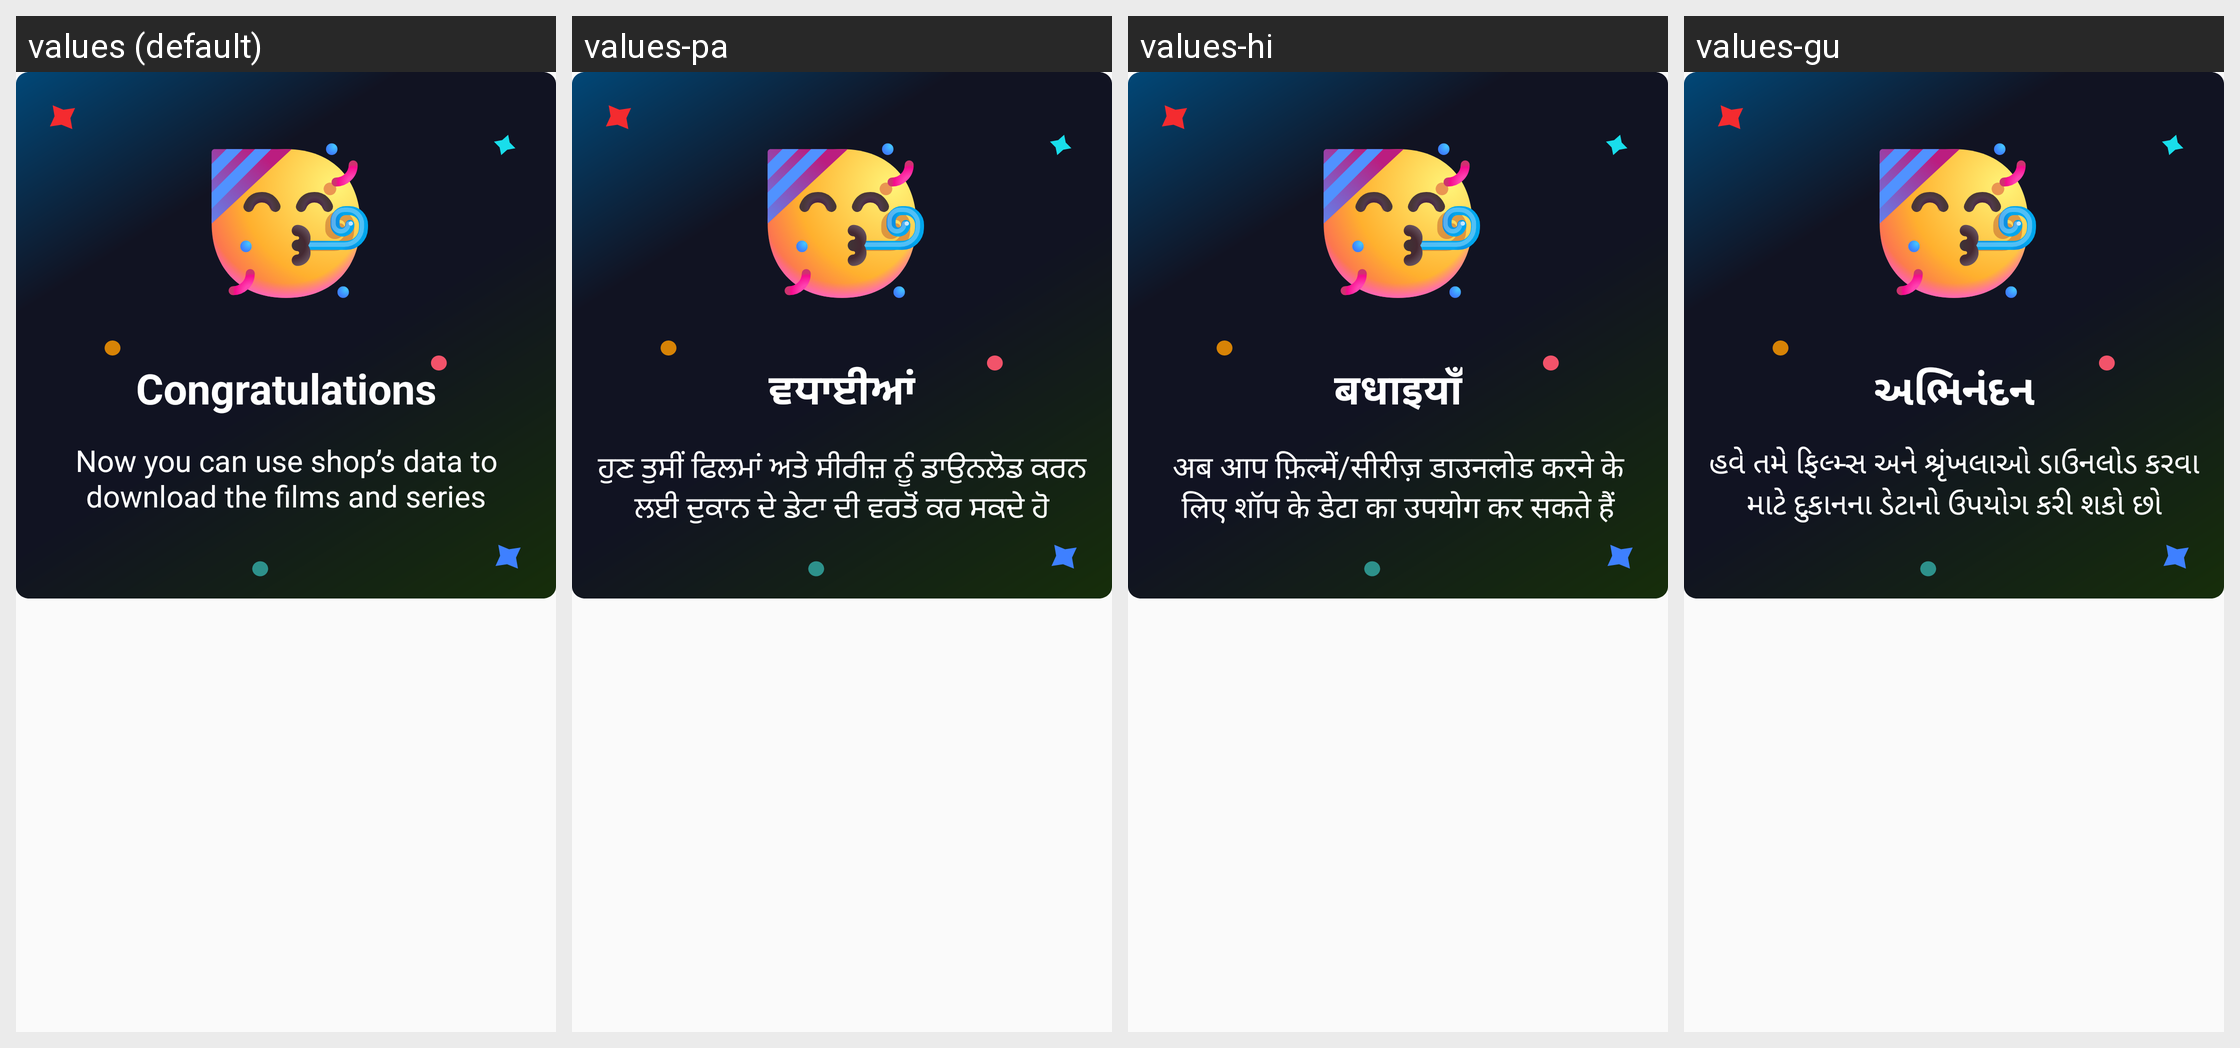

Locale-by-locale string values for the Android screen shown in this grid:
Android screen res/layout/dialog_connection_active.xml rendered under 4 locales, left to right: values (default), values-pa, values-hi, values-gu. Device: Nexus 5 (rendered at 1080×1920; each locale shown at half size, 540×960, under a caption strip naming it); theme Theme.AppTheme.
Other locales in the repository, not shown: values-as, values-bn, values-kn, values-kok, values-ml, values-mr, values-or, values-ta, values-te.
Strings drawn on this screen, with the default value and each locale's value (text and hints the layout hard-codes, and strings that could not be matched under every locale, appear in the picture but are not listed):

congratulations
  values: Congratulations
  values-pa: ਵਧਾਈਆਂ
  values-hi: बधाइयाँ
  values-gu: અભિનંદન

use_shop_data_to_download
  values: Now you can use shop’s data to download the films and series
  values-pa: ਹੁਣ ਤੁਸੀਂ ਫਿਲਮਾਂ ਅਤੇ ਸੀਰੀਜ਼ ਨੂੰ ਡਾਉਨਲੋਡ ਕਰਨ ਲਈ ਦੁਕਾਨ ਦੇ ਡੇਟਾ ਦੀ ਵਰਤੋਂ ਕਰ ਸਕਦੇ ਹੋ
  values-hi: अब आप फ़िल्में/सीरीज़ डाउनलोड करने के लिए शॉप के डेटा का उपयोग कर सकते हैं
  values-gu: હવે તમે ફિલ્મ્સ અને શ્રૃંખલાઓ ડાઉનલોડ કરવા માટે દુકાનના ડેટાનો ઉપયોગ કરી શકો છો
